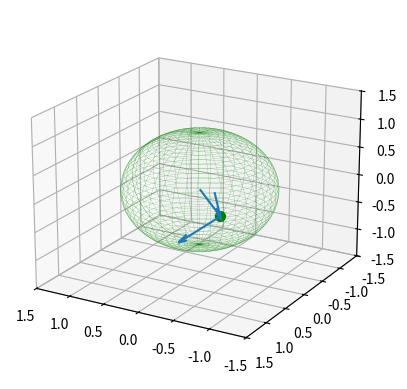

Write the Python code that produced this figure.
# -*- coding: utf-8 -*-
"""
Created on Mon Jan  4 16:19:29 2021

@author: Matteo
"""

import numpy as np
from mpl_toolkits.mplot3d import Axes3D
import matplotlib.pyplot as plt
import scipy.integrate as integrate
import scipy.special as special


def BeadRayTrace(n1,n2,x,plot = False ):
    
    a_0 = np.array( [x[0], np.sqrt( 1 - x[0]**2 - x[1]**2), x[1]] )
    r_0 = np.array( [0, 0, 0] )
    
    a = np.array( [0, 1, 0] )
    r = np.array( [x[0], np.sqrt( 1 - x[0]**2 - x[1]**2), x[1]] )
    
    theta2 = np.arccos( np.dot(a,r) )
    theta1 = np.arcsin( n2 / n1 * np.sin( theta2 ) )
    gamma = theta2 - theta1 
    
    beta = ( np.cos( theta2 )**2 - np.cos( theta1 ) ) / (np.cos( theta2 )**2 - 1)      #np.cos( theta1 ) * ( np.cos( gamma ) - 1 ) / ( np.cos( theta1 ) * np.cos( theta2 ) - 1 )
    alpha = np.cos( theta2 ) * ( np.cos( theta1 ) - 1 ) / (np.cos( theta2 )**2 - 1)    #1 - ( np.cos( gamma ) - 1 ) / ( np.cos( theta1 ) * np.cos( theta2 ) - 1 )
    
    b = alpha * a + beta * r
    b_0 =  r - b 

    
    if plot == True:
        X = np.array( [a_0[0],b_0[0],r_0[0]])
        Y = np.array( [a_0[1],b_0[1],r_0[1]])
        Z = np.array( [a_0[2],b_0[2],r_0[2]])
        
        U = np.array( [a[0],b[0],r[0]])
        V = np.array( [a[1],b[1],r[1]])
        W = np.array( [a[2],b[2],r[2]])
        
        
        
        fig = plt.figure()
        ax = fig.add_subplot(111, projection='3d')
        ax.quiver(X, Y, Z, U, V, W, length=1, normalize=True,arrow_length_ratio=0.2)
        
        ax.set_xlim([-1.5, 1.5])
        ax.set_ylim([-1.5, 1.5])
        ax.set_zlim([-1.5, 1.5])
        ax.view_init(20, 120)
        
        ax.scatter(a_0[0], a_0[1], a_0[2], color="g", s=50)
        
        # draw sphere
        u, v = np.mgrid[0:2*np.pi:80j, 0:np.pi:80j]
        x = np.cos(u)*np.sin(v)
        y = np.sin(u)*np.sin(v)
        z = np.cos(v)
        ax.plot_wireframe(x, y, z, color="g",linewidth = 0.1)
        
        
        ax.grid(True)
        
        plt.savefig('C:\\Users\\<user>\\Desktop\\PHD\\Ooptical_Path.png', dpi=300)
        return a_0,a,b_0,b,r_0,r
    else:
        print('no plot has been saved')
    
    return a_0,a,b_0,b,r_0,r

def LineSphereIntersection( a_0 , b_0 , Sc = [0,0,0], R =1 ):
    '''
    pass the two points that identify the line
    
    '''
    x1 = a_0[0]
    y1 = a_0[1]
    z1 = a_0[2]
    
    x2 = b_0[0]
    y2 = b_0[1]
    z2 = b_0[2]
    
    xc = Sc[0]
    yc = Sc[1]
    zc = Sc[2]
    
    alpha = (x2 - x1)**2 + (y2 - y1)**2 + (z2 - z1)**2
    beta = - 2 * ((x2 - x1) * (xc - x1) + (y2 - y1) * (yc - y1) + (zc - z1) * (z2 - z1))
    gamma = (xc - x1)**2 + (yc - y1)**2 + (zc - z1)**2 - R**2
    
    t1 = ( - beta + np.sqrt( beta**2 - 4 * alpha * gamma ) ) / ( 2 * alpha )
    t2 = ( - beta - np.sqrt( beta**2 - 4 * alpha * gamma ) ) / ( 2 * alpha )
    
    if t1 > t2:
        tmax = t1
        t0 = t2
    else:
        tmax = t2
        t0 = t1
    
    return t0,tmax

def IntensityProfile( n1 , n2, x , beam_waist , plot = False):
    
    A = np.array( [-1 , 0 , 0] )
    l = np.array( [1 , 0 , 0] )
    p = np.array( [0 , 0 , -1] )
    
    df = 2
    sigma = beam_waist
    
    a_0,a,b_0,b,r_0,r = BeadRayTrace(n1, n2, [x[0],x[1]] ,plot=True)
    
    theta_scattering = np.arccos( np.dot(l,b) )
    q_scattering = 4 * np.pi * n1 * np.sin( theta_scattering / 2 )
    phi_angle = np.arccos( np.dot(p,b) )
    
    Form_factor = 1 / (q_scattering)**df
    
    t0,tmax = LineSphereIntersection(a_0, b_0)
    
    func = lambda t:  1 / ( sigma *np.sqrt( 2 * np.pi ) ) * np.exp(- np.linalg.norm(np.cross( (a_0 - t * b - A),l )) **2 / sigma**2) * np.sin( phi_angle )**2  
    I = integrate.quad(func , t0, tmax)
    
    return I

I = IntensityProfile(n1 = 1.33, n2 = 1, x = [-0.7,0.0], beam_waist=0.1)
